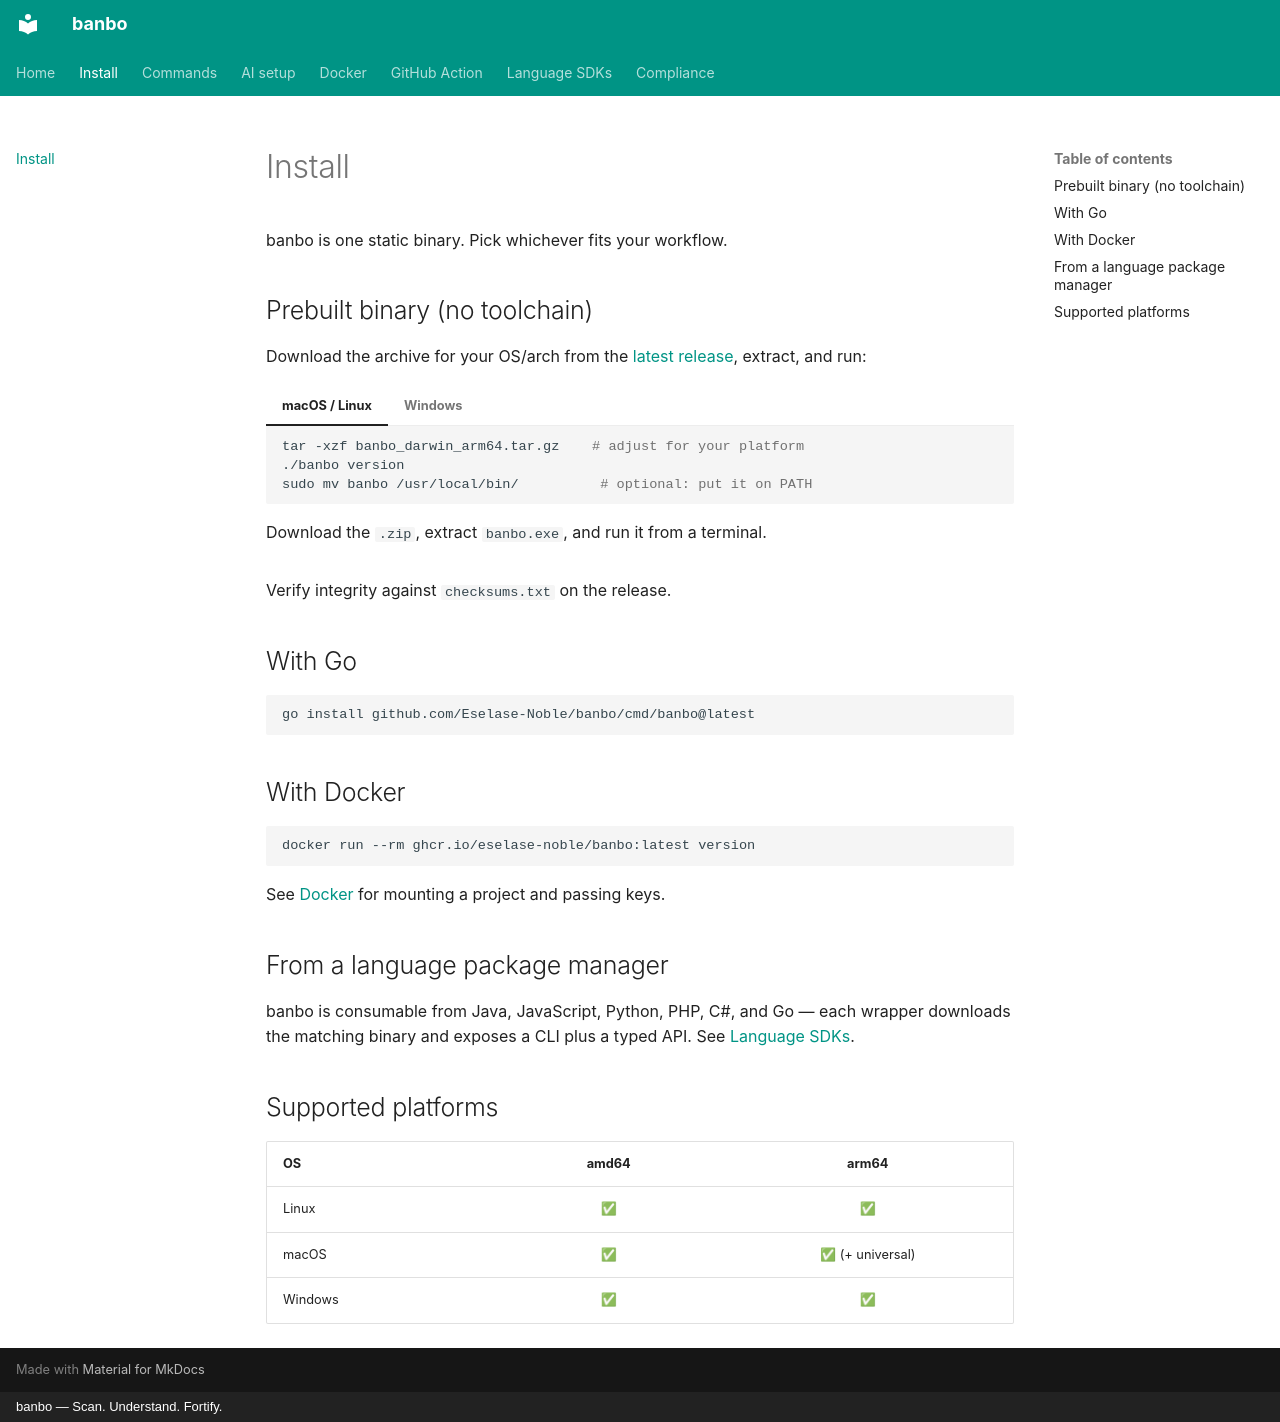

repository: Eselase-Noble/banbo · page: installation/index.html · generator: mkdocs · copyright: banbo — Scan. Understand. Fortify.

# Install

banbo is one static binary. Pick whichever fits your workflow.

## Prebuilt binary (no toolchain)

Download the archive for your OS/arch from the [latest release](https://github.com/Eselase-Noble/banbo/releases/latest), extract, and run:

=== "macOS / Linux"

    ```bash
    tar -xzf banbo_darwin_arm64.tar.gz    # adjust for your platform
    ./banbo version
    sudo mv banbo /usr/local/bin/          # optional: put it on PATH
    ```

=== "Windows"

    Download the `.zip`, extract `banbo.exe`, and run it from a terminal.

Verify integrity against `checksums.txt` on the release.

## With Go

```bash
go install github.com/Eselase-Noble/banbo/cmd/banbo@latest
```

## With Docker

```bash
docker run --rm ghcr.io/eselase-noble/banbo:latest version
```

See [Docker](docker.md) for mounting a project and passing keys.

## From a language package manager

banbo is consumable from Java, JavaScript, Python, PHP, C#, and Go — each wrapper downloads the matching binary and exposes a CLI plus a typed API. See [Language SDKs](languages.md).

## Supported platforms

| OS | amd64 | arm64 |
|----|:-----:|:-----:|
| Linux | ✅ | ✅ |
| macOS | ✅ | ✅ (+ universal) |
| Windows | ✅ | ✅ |
